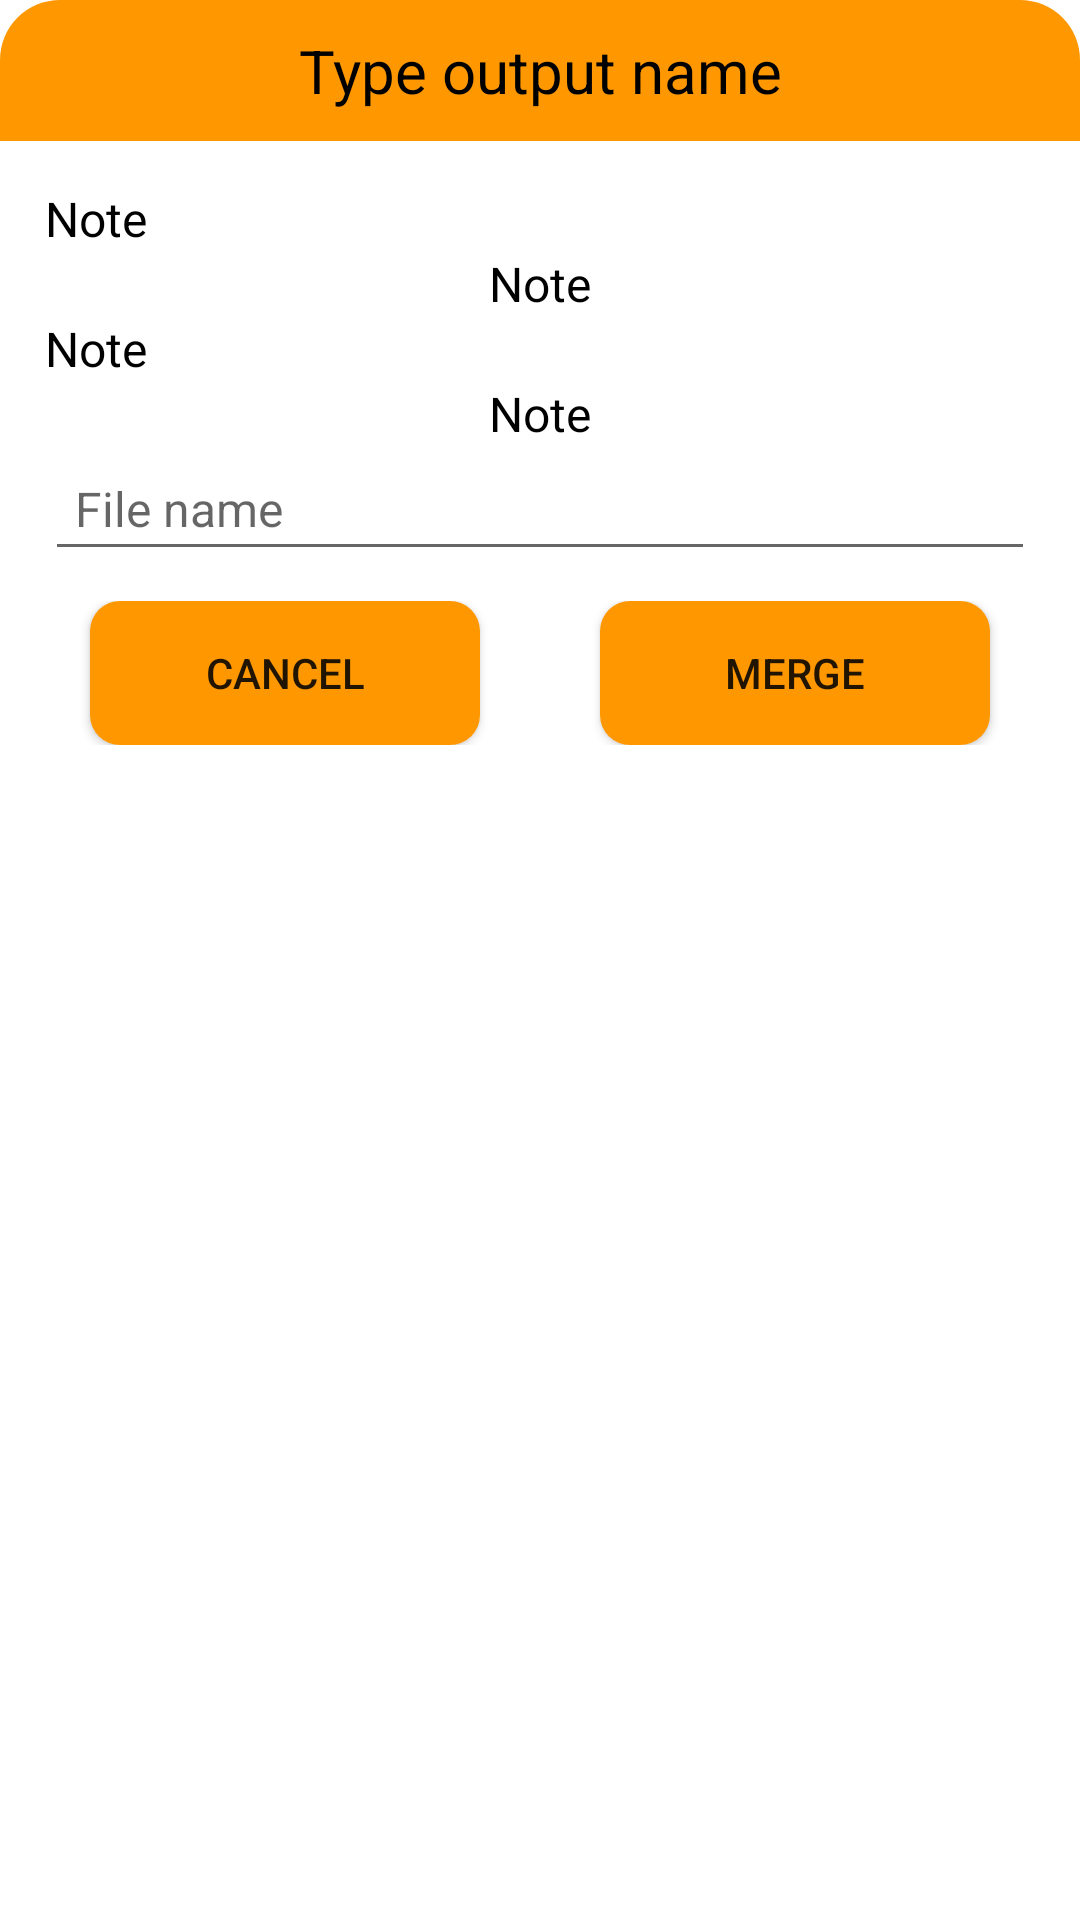

This screen was rendered from an Android layout file. Write that file and the resources it references.
<!-- AndroidManifest.xml: application theme Theme.Music_and_Video -->
<!-- res/layout/layout_output_joiner.xml -->
<?xml version="1.0" encoding="utf-8"?>
<LinearLayout xmlns:android="http://schemas.android.com/apk/res/android"
    android:layout_width="match_parent"
    android:layout_height="wrap_content"
    android:orientation="vertical"
    android:background="@drawable/bg_layout_add_playlist">

    <TextView
        android:layout_width="match_parent"
        android:layout_height="wrap_content"
        android:gravity="center"
        android:background="@drawable/bg_layout_playlist_title"
        android:textColor="@color/black"
        android:padding="10dp"
        android:textSize="20dp"
        android:text = "Type output name">
    </TextView>
    <TextView
        android:id="@+id/msgNoteJoiner"
        android:layout_width="match_parent"
        android:layout_height="wrap_content"
        android:textColor="@color/black"
        android:layout_marginTop="15dp"
        android:layout_marginRight="15dp"
        android:layout_marginLeft="15dp"
        android:textSize="16dp"
        android:text = "Note">
    </TextView>
    <TextView
        android:id="@+id/msgNote1Joiner"
        android:layout_width="match_parent"
        android:layout_height="wrap_content"
        android:textColor="@color/black"
        android:layout_marginRight="15dp"
        android:layout_marginLeft="15dp"
        android:textAlignment="center"
        android:textSize="16dp"
        android:text = "Note">
    </TextView>
    <TextView
        android:id="@+id/msgNote2Joiner"
        android:layout_width="match_parent"
        android:layout_height="wrap_content"
        android:textColor="@color/black"
        android:layout_marginRight="15dp"
        android:layout_marginLeft="15dp"
        android:textSize="16dp"
        android:text = "Note">
    </TextView>
    <TextView
        android:id="@+id/msgNote3Joiner"
        android:layout_width="match_parent"
        android:layout_height="wrap_content"
        android:textColor="@color/black"
        android:layout_marginRight="15dp"
        android:layout_marginLeft="15dp"
        android:textAlignment="center"
        android:textSize="16dp"
        android:text = "Note">
    </TextView>

    <EditText
        android:id="@+id/txtNameJoiner"
        android:layout_width="match_parent"
        android:layout_height="wrap_content"
        android:textSize="16dp"
        android:padding="10dp"
        android:layout_marginRight="15dp"
        android:layout_marginLeft="15dp"
        android:textColor="@color/black"
        android:hint="File name">
    </EditText>

    <LinearLayout
        android:layout_width="match_parent"
        android:layout_height="wrap_content"
        android:padding="10dp"
        android:orientation="horizontal">
        <Button
            android:id="@+id/btnCancelJoiner"
            android:layout_width="0dp"
            android:layout_height="wrap_content"
            android:layout_weight="1"
            android:layout_marginLeft="20dp"
            android:layout_marginRight="20dp"
            android:background="@drawable/bg_button"
            android:textSize="14dp"
            android:text = "Cancel">
        </Button>

        <Button
            android:id="@+id/btnOkJoiner"
            android:layout_width="0dp"
            android:layout_height="wrap_content"
            android:layout_weight="1"
            android:layout_marginLeft="20dp"
            android:layout_marginRight="20dp"
            android:background="@drawable/bg_button"
            android:textSize="14dp"
            android:text = "Merge">
        </Button>

    </LinearLayout>
</LinearLayout>
<!-- resources referenced by this layout -->
<resources>
  <color name="black">#FF000000</color>
  <!-- drawable bg_button (drawable) -->
  <?xml version="1.0" encoding="utf-8"?>
  <selector xmlns:android="http://schemas.android.com/apk/res/android">
      <item>
          <shape>
              <solid android:color="@color/primaryColor"></solid>
              <corners android:radius="10dp"></corners>
          </shape>
      </item>
  </selector>
  <!-- drawable bg_layout_playlist_title (drawable-v24) -->
  <?xml version="1.0" encoding="utf-8"?>
  <selector xmlns:android="http://schemas.android.com/apk/res/android">
      <item>
          <shape>
              <solid android:color="@color/primaryColor"></solid>
              <corners
                  android:topLeftRadius="20dp"
                  android:topRightRadius="20dp">
              </corners>
          </shape>
      </item>
  </selector>
  <style name="Theme.Music_and_Video" parent="Theme.MaterialComponents.DayNight.DarkActionBar">
          
          <item name="colorPrimary">@color/purple_500</item>
          <item name="colorPrimaryVariant">@color/purple_700</item>
          <item name="colorOnPrimary">@color/white</item>
          
          <item name="colorSecondary">@color/teal_200</item>
          <item name="colorSecondaryVariant">@color/teal_700</item>
          <item name="colorOnSecondary">@color/black</item>
          
          <item name="android:statusBarColor" tools:targetApi="l">?attr/colorPrimaryVariant</item>
          
      </style>
  <color name="primaryColor">#FF9800</color>
  <color name="purple_500">#FF6200EE</color>
  <color name="purple_700">#FF3700B3</color>
  <color name="white">#FFFFFFFF</color>
  <color name="teal_200">#FF03DAC5</color>
  <color name="teal_700">#FF018786</color>
</resources>
